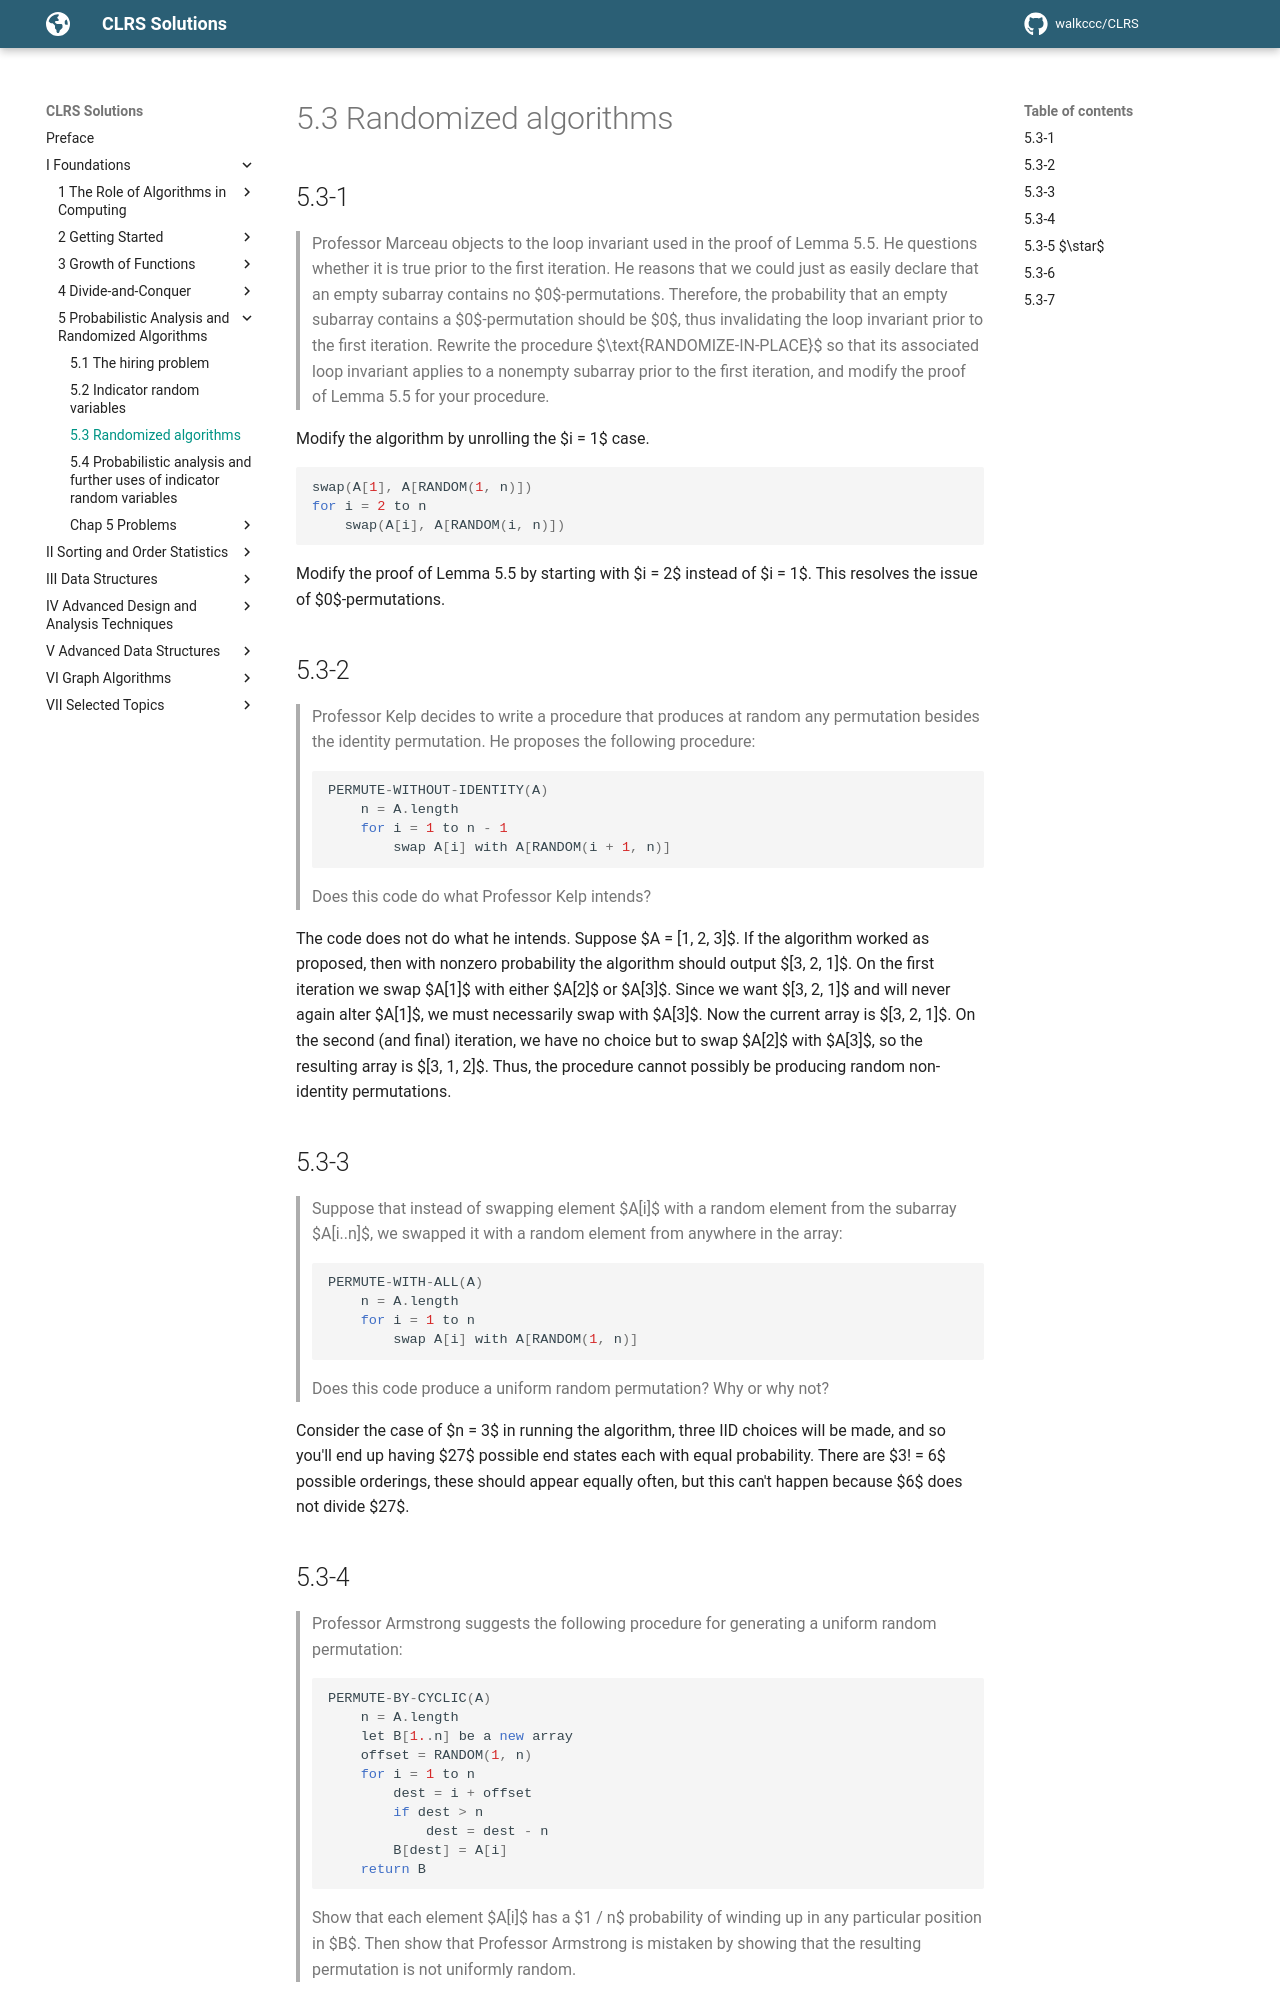

repository: walkccc/CLRS · page: Chap05/5.3/index.html · generator: mkdocs

## 5.3-1

> Professor Marceau objects to the loop invariant used in the proof of Lemma 5.5. He questions whether it is true prior to the first iteration. He reasons that we could just as easily declare that an empty subarray contains no $0$-permutations. Therefore, the probability that an empty subarray contains a $0$-permutation should be $0$, thus invalidating the loop invariant prior to the first iteration. Rewrite the procedure $\text{RANDOMIZE-IN-PLACE}$ so that its associated loop invariant applies to a nonempty subarray prior to the first iteration, and modify the proof of Lemma 5.5 for your procedure.

Modify the algorithm by unrolling the $i = 1$ case.

```cpp
swap(A[1], A[RANDOM(1, n)])
for i = 2 to n
    swap(A[i], A[RANDOM(i, n)])
```

Modify the proof of Lemma 5.5 by starting with $i = 2$ instead of $i = 1$. This resolves the issue of $0$-permutations.

## 5.3-2

> Professor Kelp decides to write a procedure that produces at random any permutation besides the identity permutation. He proposes the following procedure:
>
> ```cpp
> PERMUTE-WITHOUT-IDENTITY(A)
>     n = A.length
>     for i = 1 to n - 1
>         swap A[i] with A[RANDOM(i + 1, n)]
> ```
>
> Does this code do what Professor Kelp intends?

The code does not do what he intends. Suppose $A = [1, 2, 3]$. If the algorithm worked as proposed, then with nonzero probability the algorithm should output $[3, 2, 1]$. On the first iteration we swap $A[1]$ with either $A[2]$ or $A[3]$. Since we want $[3, 2, 1]$ and will never again alter $A[1]$, we must necessarily swap with $A[3]$. Now the current array is $[3, 2, 1]$. On the second (and final) iteration, we have no choice but to swap $A[2]$ with $A[3]$, so the resulting array is $[3, 1, 2]$. Thus, the procedure cannot possibly be producing random non-identity permutations.

## 5.3-3

> Suppose that instead of swapping element $A[i]$ with a random element from the subarray $A[i..n]$, we swapped it with a random element from anywhere in the array:
>
> ```cpp
> PERMUTE-WITH-ALL(A)
>     n = A.length
>     for i = 1 to n
>         swap A[i] with A[RANDOM(1, n)]
> ```
>
> Does this code produce a uniform random permutation? Why or why not?

Consider the case of $n = 3$ in running the algorithm, three IID choices will be made, and so you'll end up having $27$ possible end states each with equal probability. There are $3! = 6$ possible orderings, these should appear equally often, but this can't happen because $6$ does not divide $27$.
